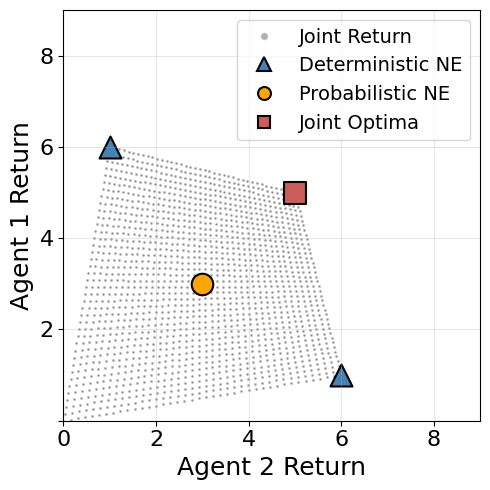

Source code (Python):
 

import matplotlib.pyplot as plt
import numpy as np
from matplotlib.lines import Line2D

# Set Chinese fonts
plt.rcParams["font.sans-serif"] = ["SimHei", "Arial Unicode MS", "DejaVu Sans"]
plt.rcParams["axes.unicode_minus"] = False

# Create figure
fig, ax = plt.subplots(1, 1, figsize=(5, 5))

# Chicken Game payoff matrix with your specified values
# Payoff matrix: [[agent1_payoff, agent2_payoff], ...]
# Layout: (Cooperate, Cooperate), (Cooperate, Defect), (Defect, Cooperate), (Defect, Defect)
payoff_matrix = np.array(
    [
        [[5, 5], [1, 6]],  # Agent 1 chooses Cooperate
        [[6, 1], [0, 0]],  # Agent 1 chooses Defect
    ]
)

# Generate all possible joint returns from mixed strategy combinations
joint_returns_x = []
joint_returns_y = []

# Generate mixed strategy probabilities for both agents
n_points = 40  # Points per dimension
p1_range = np.linspace(0, 1, n_points)
p2_range = np.linspace(0, 1, n_points)

for p1 in p1_range:
    for p2 in p2_range:
        # Calculate expected payoffs
        # Agent 1's expected payoff
        expected_1 = (
            p1 * p2 * payoff_matrix[0, 0, 0]
            + p1 * (1 - p2) * payoff_matrix[0, 1, 0]
            + (1 - p1) * p2 * payoff_matrix[1, 0, 0]
            + (1 - p1) * (1 - p2) * payoff_matrix[1, 1, 0]
        )

        # Agent 2's expected payoff
        expected_2 = (
            p1 * p2 * payoff_matrix[0, 0, 1]
            + p1 * (1 - p2) * payoff_matrix[0, 1, 1]
            + (1 - p1) * p2 * payoff_matrix[1, 0, 1]
            + (1 - p1) * (1 - p2) * payoff_matrix[1, 1, 1]
        )

        joint_returns_x.append(expected_2)
        joint_returns_y.append(expected_1)

# Plot joint return points
ax.scatter(
    joint_returns_x, joint_returns_y, c="grey", s=1, alpha=0.6, label="Joint Return"
)

# Deterministic Nash Equilibria (pure strategies)
deterministic_ne_x = []
deterministic_ne_y = []

# Extract pure strategy Nash equilibria - (Defect, Cooperate) and (Cooperate, Defect)
pure_strategies = [(0, 1), (1, 0)]  # (Cooperate, Defect) and (Defect, Cooperate)
for s1, s2 in pure_strategies:
    payoff_1 = payoff_matrix[s1, s2, 0]
    payoff_2 = payoff_matrix[s1, s2, 1]
    deterministic_ne_x.append(payoff_2)
    deterministic_ne_y.append(payoff_1)

# Add Joint Optimal solution (Cooperate, Cooperate) = (5,5)
joint_optimal_x = [5]
joint_optimal_y = [5]

ax.scatter(
    deterministic_ne_x,
    deterministic_ne_y,
    c="steelblue",
    s=250,
    marker="^",
    label="Deterministic NE",
    edgecolors="black",
    linewidth=1.5,
)

# Probabilistic Nash Equilibrium (mixed strategies)
# CORRECTED CALCULATION:
# For mixed strategy equilibrium, each player must be indifferent between their pure strategies
#
# Agent 1 plays Cooperate with probability p, Agent 2 plays Cooperate with probability q
#
# For Agent 1 to be indifferent (Agent 2's strategy makes Agent 1 indifferent):
# EU₁(Cooperate) = EU₁(Defect)
# 5q + 1(1-q) = 6q + 0(1-q)
# 5q + 1 - q = 6q
# 4q + 1 = 6q
# 1 = 2q
# q = 1/2
#
# For Agent 2 to be indifferent (Agent 1's strategy makes Agent 2 indifferent):
# EU₂(Cooperate) = EU₂(Defect)
# 5p + 1(1-p) = 6p + 0(1-p)
# 5p + 1 - p = 6p
# 4p + 1 = 6p
# 1 = 2p
# p = 1/2

# Mixed strategy Nash Equilibrium: p = q = 1/2
p_ne = 1 / 2
q_ne = 1 / 2

expected_1_mixed = (
    p_ne * q_ne * 5
    + p_ne * (1 - q_ne) * 1
    + (1 - p_ne) * q_ne * 6
    + (1 - p_ne) * (1 - q_ne) * 0
)

expected_2_mixed = (
    p_ne * q_ne * 5
    + p_ne * (1 - q_ne) * 6
    + (1 - p_ne) * q_ne * 1
    + (1 - p_ne) * (1 - q_ne) * 0
)

probabilistic_ne_x = [expected_2_mixed]
probabilistic_ne_y = [expected_1_mixed]
print(
    f"Mixed Strategy NE payoffs: Agent 1 = {expected_1_mixed}, Agent 2 = {expected_2_mixed}"
)

ax.scatter(
    probabilistic_ne_x,
    probabilistic_ne_y,
    c="orange",
    s=240,
    marker="o",
    label="Probabilistic NE",
    edgecolors="black",
    linewidth=1.5,
)

ax.scatter(
    joint_optimal_x,
    joint_optimal_y,
    c="indianred",
    s=240,
    marker="s",
    label="Joint Optimal",
    edgecolors="black",
    linewidth=1.5,
)

# Create custom legend elements with different marker scales
legend_elements = [
    Line2D(
        [0],
        [0],
        marker="o",
        color="w",
        markerfacecolor="grey",
        markersize=1 * 5.7,
        alpha=0.6,
        label="Joint Return",
        linestyle="None",
    ),
    Line2D(
        [0],
        [0],
        marker="^",
        color="w",
        markerfacecolor="steelblue",
        markersize=np.sqrt(250) * 0.6,
        label="Deterministic NE",
        linestyle="None",
        markeredgecolor="black",
        markeredgewidth=1.5,
    ),
    Line2D(
        [0],
        [0],
        marker="o",
        color="w",
        markerfacecolor="orange",
        markersize=np.sqrt(240) * 0.6,
        label="Probabilistic NE",
        linestyle="None",
        markeredgecolor="black",
        markeredgewidth=1.5,
    ),
    Line2D(
        [0],
        [0],
        marker="s",
        color="w",
        markerfacecolor="indianred",
        markersize=np.sqrt(240) * 0.6,
        label="Joint Optima",
        linestyle="None",
        markeredgecolor="black",
        markeredgewidth=1.5,
    ),
]

# Set figure properties
ax.set_xlabel("Agent 2 Return", fontsize=18)
ax.set_ylabel("Agent 1 Return", fontsize=18)
ax.set_xlim(0, 9)
ax.set_ylim(0, 9)
ax.grid(True, alpha=0.3)

# Set custom ticks for both x and y axes
ax.set_xticks([0, 2, 4, 6, 8])
ax.set_yticks([0, 2, 4, 6, 8])

# Remove the duplicate 0 at the origin
# Get current tick labels
xticks = ax.get_xticks()
yticks = ax.get_yticks()

# Set x-axis labels (keep all)
ax.set_xticklabels([str(int(x)) for x in xticks])

# Set y-axis labels (skip the first one which is 0)
yticklabels = ["" if i == 0 else str(int(y)) for i, y in enumerate(yticks)]
ax.set_yticklabels(yticklabels)

# Set axis tick font sizes
ax.tick_params(axis="both", which="major", labelsize=16)

# Add legend with custom handles
ax.legend(handles=legend_elements, loc="upper right", fontsize=14, labelspacing=0.5)

plt.tight_layout()

# Save as PDF file
plt.savefig("game2.pdf", format="pdf", bbox_inches="tight", dpi=300)

plt.show()
